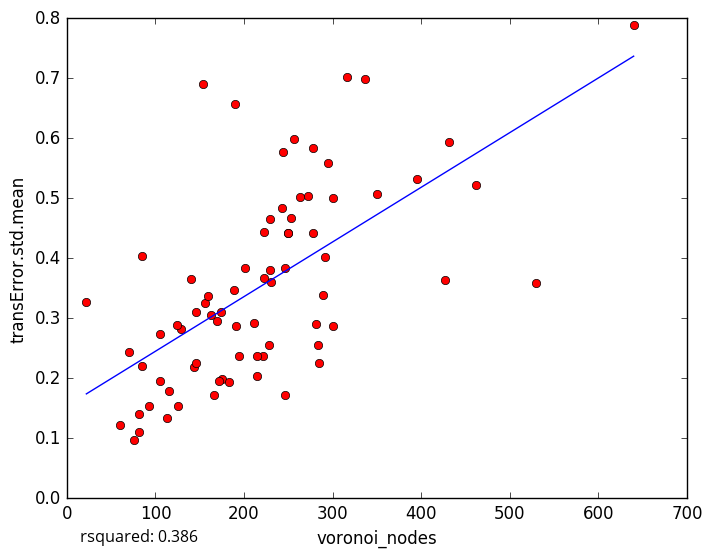

The data file committed next to this chart (first rows):
voronoi_nodes, transError.std.mean
256, 0.598
246, 0.3834
175, 0.1984
60, 0.1227
93, 0.1538
223, 0.444
395, 0.5318
291, 0.4021
163, 0.306
113, 0.1333
105, 0.1947
81, 0.1104
81, 0.1398
115, 0.1784
85, 0.2198
70, 0.2434
228, 0.2561
289, 0.3385
278, 0.5839
156, 0.3258
431, 0.5942
244, 0.5774
201, 0.3838
337, 0.6984
140, 0.366
154, 0.6906
85, 0.4043
250, 0.4415
221, 0.2377
285, 0.2251
283, 0.2562
190, 0.6567
530, 0.3586
427, 0.363
301, 0.2874
350, 0.5073
76, 0.09644
215, 0.2364
230, 0.3598
105, 0.2736
316, 0.7023
295, 0.5582
129, 0.2825
211, 0.292
278, 0.4416
301, 0.5011
189, 0.3463
229, 0.4662
174, 0.3097
272, 0.5038
143, 0.2181
183, 0.1933
146, 0.3104
263, 0.5021
170, 0.2956
250, 0.4424
159, 0.3371
191, 0.2864
172, 0.1954
166, 0.1714
... 18 more rows
